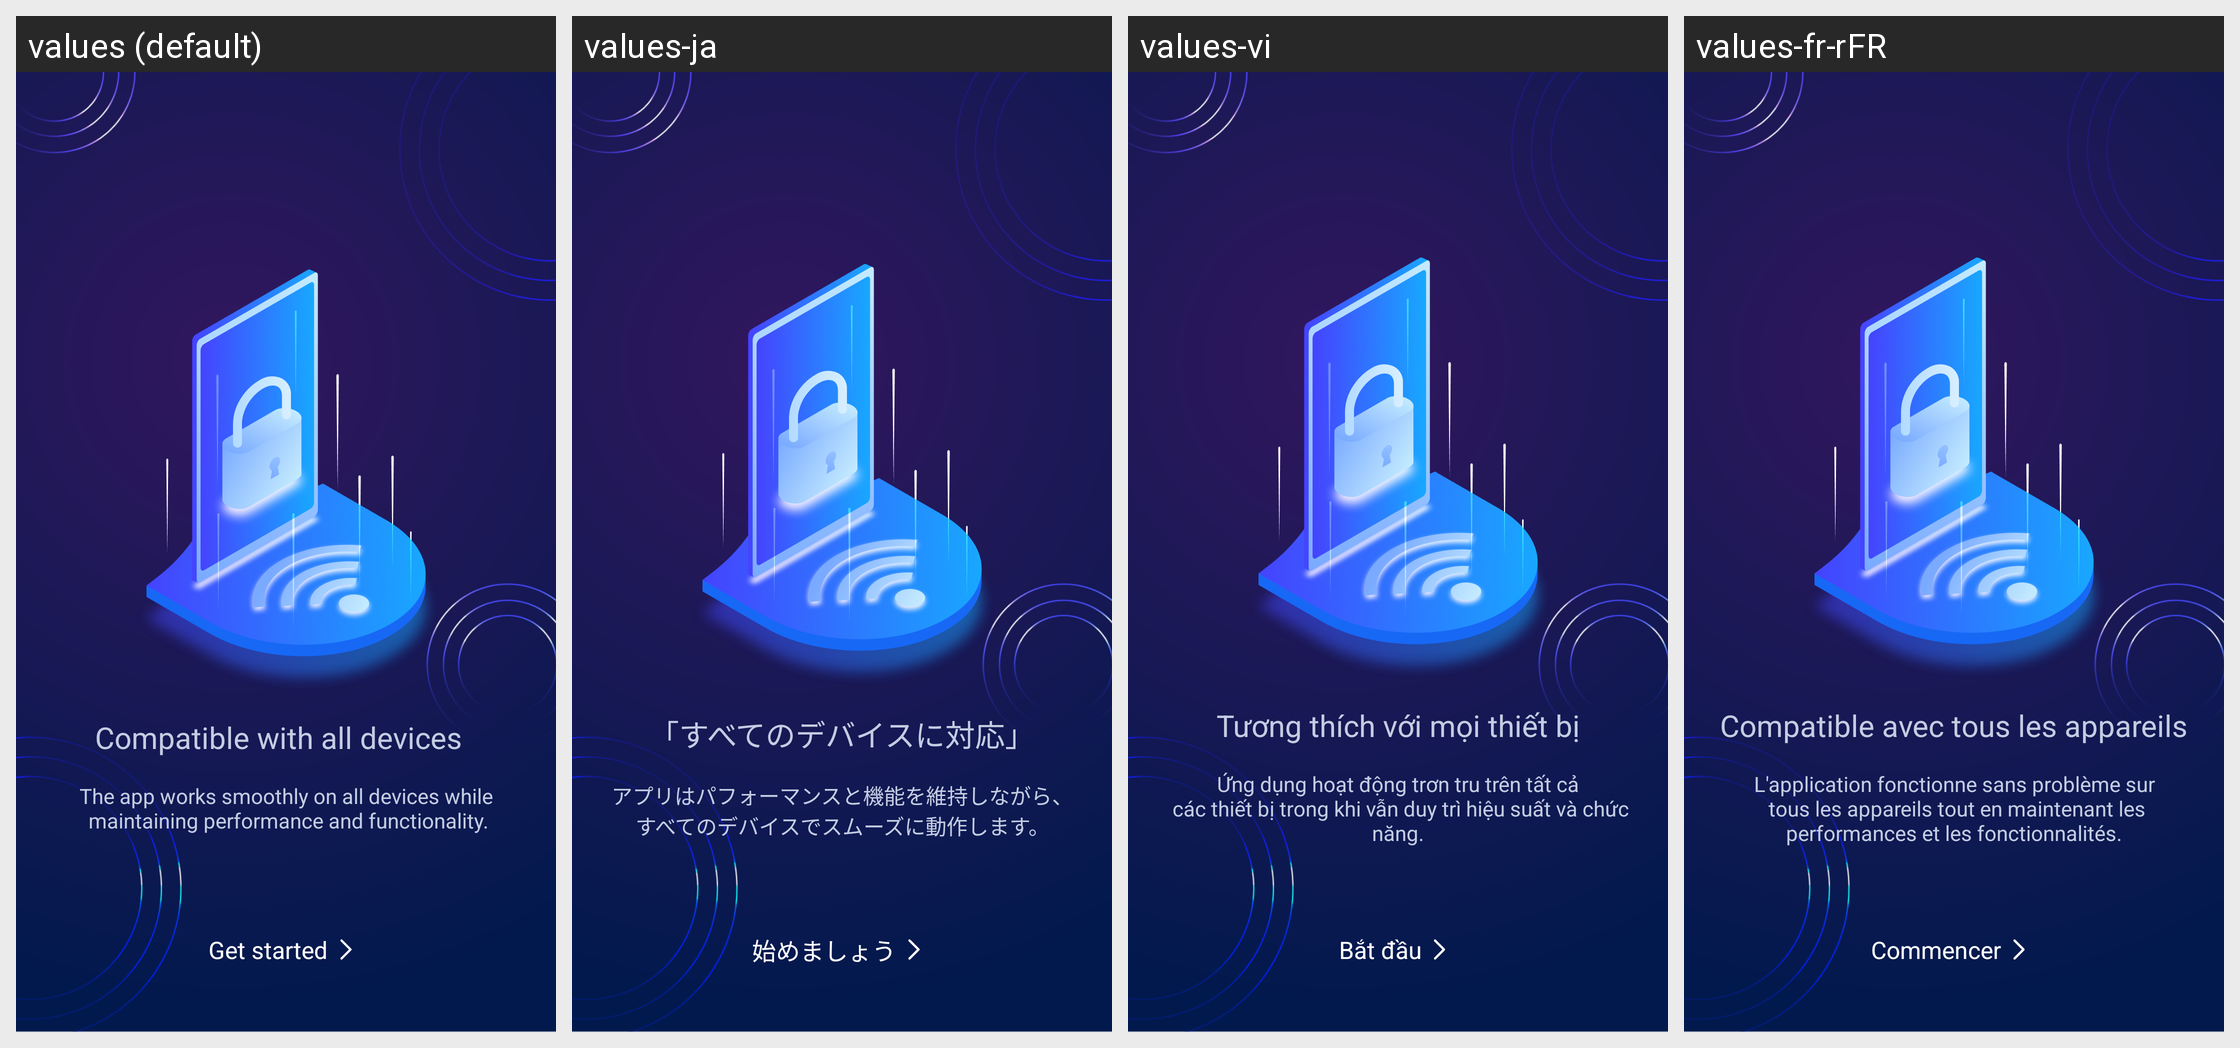

The same Android screen rendered under several of its app's locales, left to right. List the strings drawn on it with the default value and each locale's translation.
Android screen res/layout/fragment_preview_three.xml rendered under 4 locales, left to right: values (default), values-ja, values-vi, values-fr-rFR. Device: Nexus 5 (rendered at 1080×1920; each locale shown at half size, 540×960, under a caption strip naming it); theme Theme.MyApplication.
Other locales in the repository, not shown: values-de-rDE, values-es-rES, values-in, values-pt-rPT, values-zh-rCN.
Strings drawn on this screen, with the default value and each locale's value (text and hints the layout hard-codes, and strings that could not be matched under every locale, appear in the picture but are not listed):

preview_three_title
  values: Compatible with all devices  
  values-ja: 「すべてのデバイスに対応」
  values-vi: Tương thích với mọi thiết bị
  values-fr-rFR: Compatible avec tous les appareils

preview_thee_dec
  values: The app works smoothly on all devices while
       maintaining performance and functionality.
  values-ja: アプリはパフォーマンスと機能を維持しながら、
      すべてのデバイスでスムーズに動作します。
  values-vi: Ứng dụng hoạt động trơn tru trên tất cả
       các thiết bị trong khi vẫn duy trì hiệu suất và chức năng.
  values-fr-rFR: L'application fonctionne sans problème sur
       tous les appareils tout en maintenant les performances et les fonctionnalités.

get_started
  values: Get started
  values-ja: 始めましょう
  values-vi: Bắt đầu
  values-fr-rFR: Commencer
